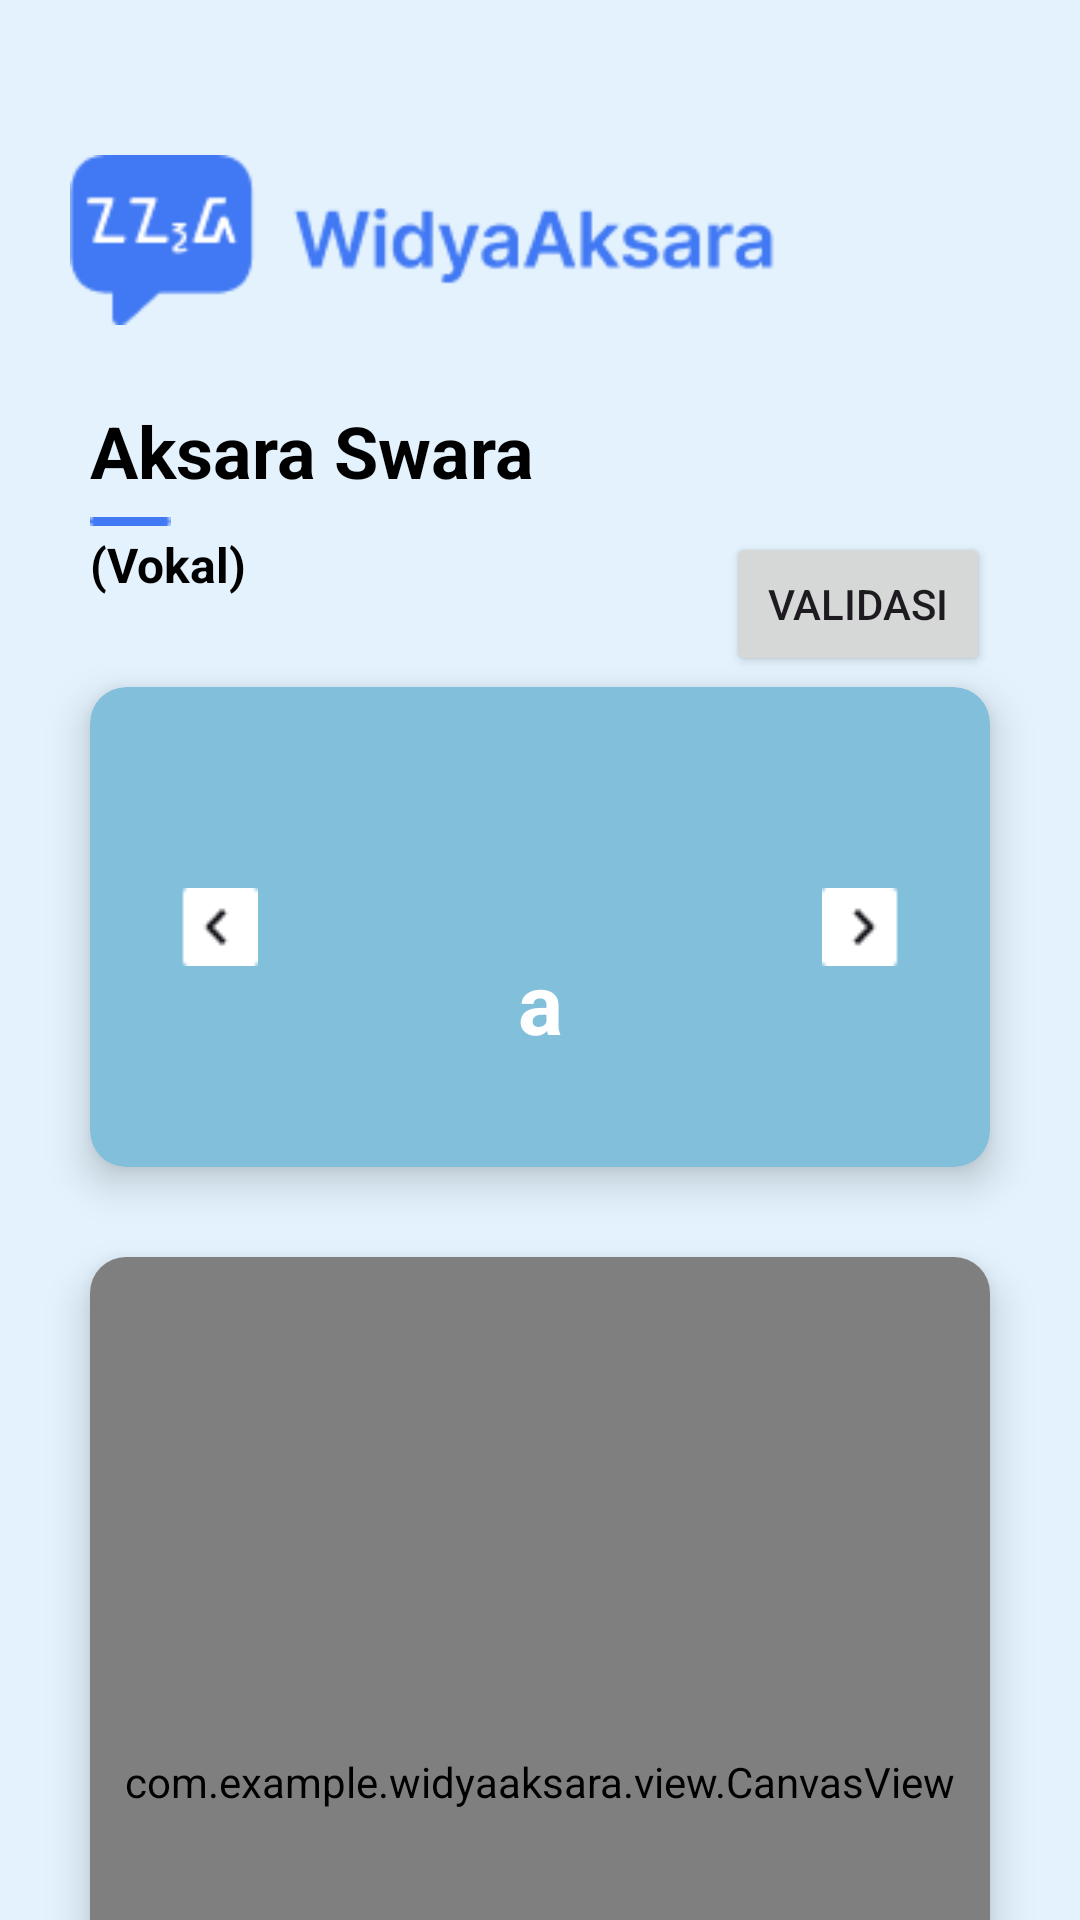

The Android layout XML behind this screen, and the referenced resources:
<!-- AndroidManifest.xml: application theme Theme.WidyaAksara -->
<!-- res/layout/activity_menulis_swara.xml -->
<?xml version="1.0" encoding="utf-8"?>
<androidx.constraintlayout.widget.ConstraintLayout xmlns:android="http://schemas.android.com/apk/res/android"
    xmlns:app="http://schemas.android.com/apk/res-auto"
    xmlns:tools="http://schemas.android.com/tools"
    android:layout_width="match_parent"
    android:layout_height="match_parent"
    android:background="#E3F2FD">

    
    <ImageView
        android:id="@+id/logo"
        android:layout_width="242dp"
        android:layout_height="wrap_content"
        android:layout_marginTop="50dp"
        android:src="@drawable/asset_logo"
        app:layout_constraintEnd_toEndOf="parent"
        app:layout_constraintHorizontal_bias="0.198"
        app:layout_constraintStart_toStartOf="parent"
        app:layout_constraintTop_toTopOf="parent" />

    <TextView
        android:id="@+id/tvMateri"
        android:layout_width="wrap_content"
        android:layout_height="wrap_content"
        android:text="Aksara Swara"
        android:textColor="#000000"
        android:textSize="24sp"
        android:textStyle="bold"
        app:layout_constraintTop_toBottomOf="@id/logo"
        app:layout_constraintStart_toStartOf="parent"
        android:layout_marginTop="24dp"
        android:layout_marginStart="30dp" />

    
    <ImageView
        android:id="@+id/ivPetunjuk"
        android:layout_width="41dp"
        android:layout_height="45dp"
        android:layout_marginTop="128dp"
        android:layout_marginEnd="140dp"
        android:contentDescription="Petunjuk Penulisan"
        android:src="@drawable/asset_icon_petunjuk"
        app:layout_constraintEnd_toEndOf="parent"
        app:layout_constraintTop_toTopOf="@id/logo" />

    <ImageView
        android:id="@+id/garis"
        android:layout_width="wrap_content"
        android:layout_height="wrap_content"
        android:src="@drawable/asset_garis"
        app:layout_constraintTop_toBottomOf="@id/tvMateri"
        app:layout_constraintStart_toStartOf="parent"
        android:layout_marginStart="30dp"
        android:layout_marginTop="6dp" />

    <TextView
        android:id="@+id/tvvokal"
        android:layout_width="wrap_content"
        android:layout_height="wrap_content"
        android:text="(Vokal)"
        android:textColor="#000000"
        android:textSize="16sp"
        android:textStyle="bold"
        app:layout_constraintTop_toBottomOf="@id/garis"
        app:layout_constraintStart_toStartOf="parent"
        android:layout_marginStart="30dp"
        android:layout_marginTop="2dp" />

    
    <Button
        android:id="@+id/btnValidasi"
        android:layout_width="wrap_content"
        android:layout_height="wrap_content"
        android:text="Validasi"
        app:layout_constraintTop_toBottomOf="@id/ivPetunjuk"
        app:layout_constraintEnd_toEndOf="parent"
        app:layout_constraintTop_toTopOf="@id/tvvokal"
        android:layout_marginEnd="30dp" />

    
    <androidx.cardview.widget.CardView
        android:id="@+id/cardAksara"
        android:layout_width="match_parent"
        android:layout_height="160dp"
        android:layout_marginStart="30dp"
        android:layout_marginTop="30dp"
        android:layout_marginEnd="30dp"
        app:cardBackgroundColor="@color/blue"
        app:cardCornerRadius="12dp"
        app:cardElevation="8dp"
        app:layout_constraintEnd_toEndOf="parent"
        app:layout_constraintStart_toStartOf="parent"
        app:layout_constraintTop_toBottomOf="@id/tvvokal">

        <androidx.constraintlayout.widget.ConstraintLayout
            android:layout_width="match_parent"
            android:layout_height="match_parent">

            
            <ImageButton
                android:id="@+id/btnBack"
                android:layout_width="70dp"
                android:layout_height="70dp"
                android:background="@android:color/transparent"
                android:src="@drawable/asset_back_menulis"
                app:layout_constraintStart_toStartOf="parent"
                app:layout_constraintTop_toTopOf="parent"
                app:layout_constraintBottom_toBottomOf="parent"
                android:layout_marginStart="8dp" />

            
            <ImageView
                android:id="@+id/imageAksara"
                android:layout_width="60dp"
                android:layout_height="60dp"
                android:layout_marginTop="10dp"
                android:scaleType="fitCenter"
                android:contentDescription="Gambar Aksara"
                app:layout_constraintBottom_toBottomOf="parent"
                app:layout_constraintEnd_toStartOf="@id/btnNext"
                app:layout_constraintStart_toEndOf="@id/btnBack"
                app:layout_constraintTop_toTopOf="parent"
                app:layout_constraintVertical_bias="0.092" />

            
            <TextView
                android:id="@+id/tvNamaAksara"
                android:layout_width="wrap_content"
                android:layout_height="wrap_content"
                android:text="a"
                android:textSize="28sp"
                android:textStyle="bold"
                android:textColor="@color/white"
                app:layout_constraintTop_toBottomOf="@id/imageAksara"
                app:layout_constraintStart_toStartOf="@id/imageAksara"
                app:layout_constraintEnd_toEndOf="@id/imageAksara"
                android:gravity="center"
                android:layout_marginTop="8dp"/>

            
            <ImageButton
                android:id="@+id/btnNext"
                android:layout_width="70dp"
                android:layout_height="70dp"
                android:background="@android:color/transparent"
                android:src="@drawable/asset_next_menulis"
                app:layout_constraintEnd_toEndOf="parent"
                app:layout_constraintTop_toTopOf="parent"
                app:layout_constraintBottom_toBottomOf="parent"
                android:layout_marginEnd="8dp" />
        </androidx.constraintlayout.widget.ConstraintLayout>
    </androidx.cardview.widget.CardView>


    
    <androidx.cardview.widget.CardView
        android:id="@+id/cardMenulis"
        android:layout_width="match_parent"
        android:layout_height="350dp"
        android:layout_marginStart="30dp"
        android:layout_marginTop="30dp"
        android:layout_marginEnd="30dp"
        app:cardBackgroundColor="@color/white"
        app:cardCornerRadius="12dp"
        app:cardElevation="8dp"
        app:layout_constraintEnd_toEndOf="parent"
        app:layout_constraintStart_toStartOf="parent"
        app:layout_constraintTop_toBottomOf="@id/cardAksara">

        <FrameLayout
            android:layout_width="match_parent"
            android:layout_height="match_parent">

            
            <ImageView
                android:id="@+id/imagePola"
                android:layout_width="match_parent"
                android:layout_height="350dp"
                android:scaleType="fitCenter"
                android:contentDescription="Gambar Pola" />

            
            <com.example.widyaaksara.view.CanvasView
                android:id="@+id/canvasView"
                android:layout_width="match_parent"
                android:layout_height="match_parent"
                android:background="@android:color/transparent"
                android:elevation="20dp"
                android:clickable="true"
                android:focusable="true" />

        </FrameLayout>

    </androidx.cardview.widget.CardView>

</androidx.constraintlayout.widget.ConstraintLayout>
<!-- resources referenced by this layout -->
<resources>
  <color name="blue">#81BFDA</color>
  <color name="white">#FFFFFFFF</color>
  <!-- drawable asset_back_menulis: png bitmap (drawable, 304 bytes) -->
  <!-- drawable asset_garis: png bitmap (drawable, 167 bytes) -->
  <!-- drawable asset_logo: png bitmap (drawable, 4627 bytes) -->
  <!-- drawable asset_next_menulis: png bitmap (drawable, 306 bytes) -->
  <style name="Theme.WidyaAksara" parent="Base.Theme.WidyaAksara" />
  <style name="Base.Theme.WidyaAksara" parent="Theme.Material3.DayNight.NoActionBar">
  
          
          <item name="colorPrimary">@color/blue</item>
          <item name="colorPrimaryContainer">@color/blue</item>
          <item name="colorSecondary">@color/blue</item>
          <item name="colorTertiary">@color/blue</item>
  
          
          <item name="colorOnPrimary">@color/white</item>
      </style>
</resources>
